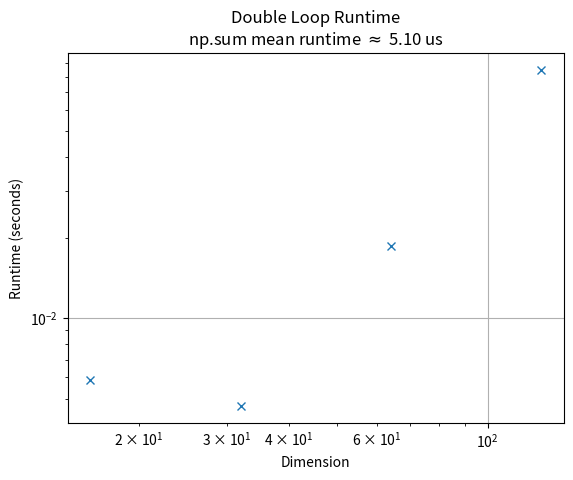

Here is the Python script that generated this plot:
import numpy as np
import matplotlib.pyplot as plt
import time


unitmap = {
    9 : 'G',
    6 : 'M',
    3 : 'K',
    0 : '',
    -3 : 'm',
    -6 : 'u',
    -9 : 'n',
    -12 : 'p',
    -15 : 'f',
    -18 : 'a'
}

def get_mantissa_and_units(x):
    logx = np.log10(x)

    # Round the exponent to the lowest power of 3 in magnitude.
    if logx < 0:
        exponent = int(np.ceil(logx))
    else:
        exponent = int(np.floor(logx))

    # Now find the nearest power of 3 to the exponent.
    exponent = (exponent // 3) * 3
        
    mantissa = 10**(logx - exponent)
    
    return mantissa, unitmap[exponent] + 's'

def generate_random_subgrid(dim, dtype):
    return np.random.rand(dim, dim).astype(dtype)


def array_sum_test(p0=-1, pn=1, ri_ratio=[0.2, 0.1, 0.05, 0.025], rfactor=3, numcells=2**np.arange(4, 8), dtype=np.float64):
    if (ri_ratio is None) or (len(ri_ratio) != len(numcells)):
        initial_ratio = numcells[0] / 80 if ri_ratio is None else ri_ratio[0]
        ri_ratio = np.array([initial_ratio / 2**k for k in range(len(numcells))])

    ltimes = np.zeros(numcells.shape)
    sumtimes = []
    for k, (ri_rat, nc) in enumerate(zip(ri_ratio, numcells)):
        ri = (pn - p0) * ri_rat;
        ro = rfactor * ri;
        dp = (pn - p0) / nc
        cspani, cspano = int(np.ceil(ri / dp)), int(np.ceil(ro / dp))

        CI = np.zeros((nc, nc), dtype=dtype)
        AI = np.zeros((nc, nc), dtype=dtype)

        print('--- Computing sums for {0:4d}x{0:4d} grid with 2*cspani+1 = {1:2d} and 2*cspano+1 = {2:2d}'.format(nc, 2*cspani+1, 2*cspano+1))
        lstart = time.time()
        for i in range(nc - 1):
            for j in range(nc - 1):
                sstart = time.time()
                cint = np.sum(generate_random_subgrid(2*cspani+1, dtype=dtype))
                #aint = np.sum(generate_random_subgrid(2*cspano+1, dtype=dtype))
                send = time.time()
                
                sumtimes.append(send - sstart)
                
                CI[i, j] = cint
                #AI[i, j] = aint
        lend = time.time()
        ltimes[k] = lend - lstart

    fig, ax = plt.subplots(1)
    ax.loglog(numcells, ltimes, marker='x', linestyle='none')
    ax.set_xlabel('Dimension')
    ax.set_ylabel('Runtime (seconds)')
    
    meantime = np.mean(sumtimes)
    mantissa, units = get_mantissa_and_units(meantime)
    ax.set_title('Double Loop Runtime\n' + 'np.sum mean runtime $\\approx$ {0:.2f} {1:s}'.format(mantissa, units))
    ax.grid(True)
    plt.show()


if __name__ == '__main__':
    array_sum_test(numcells=2**np.arange(4, 8), dtype=np.float32)